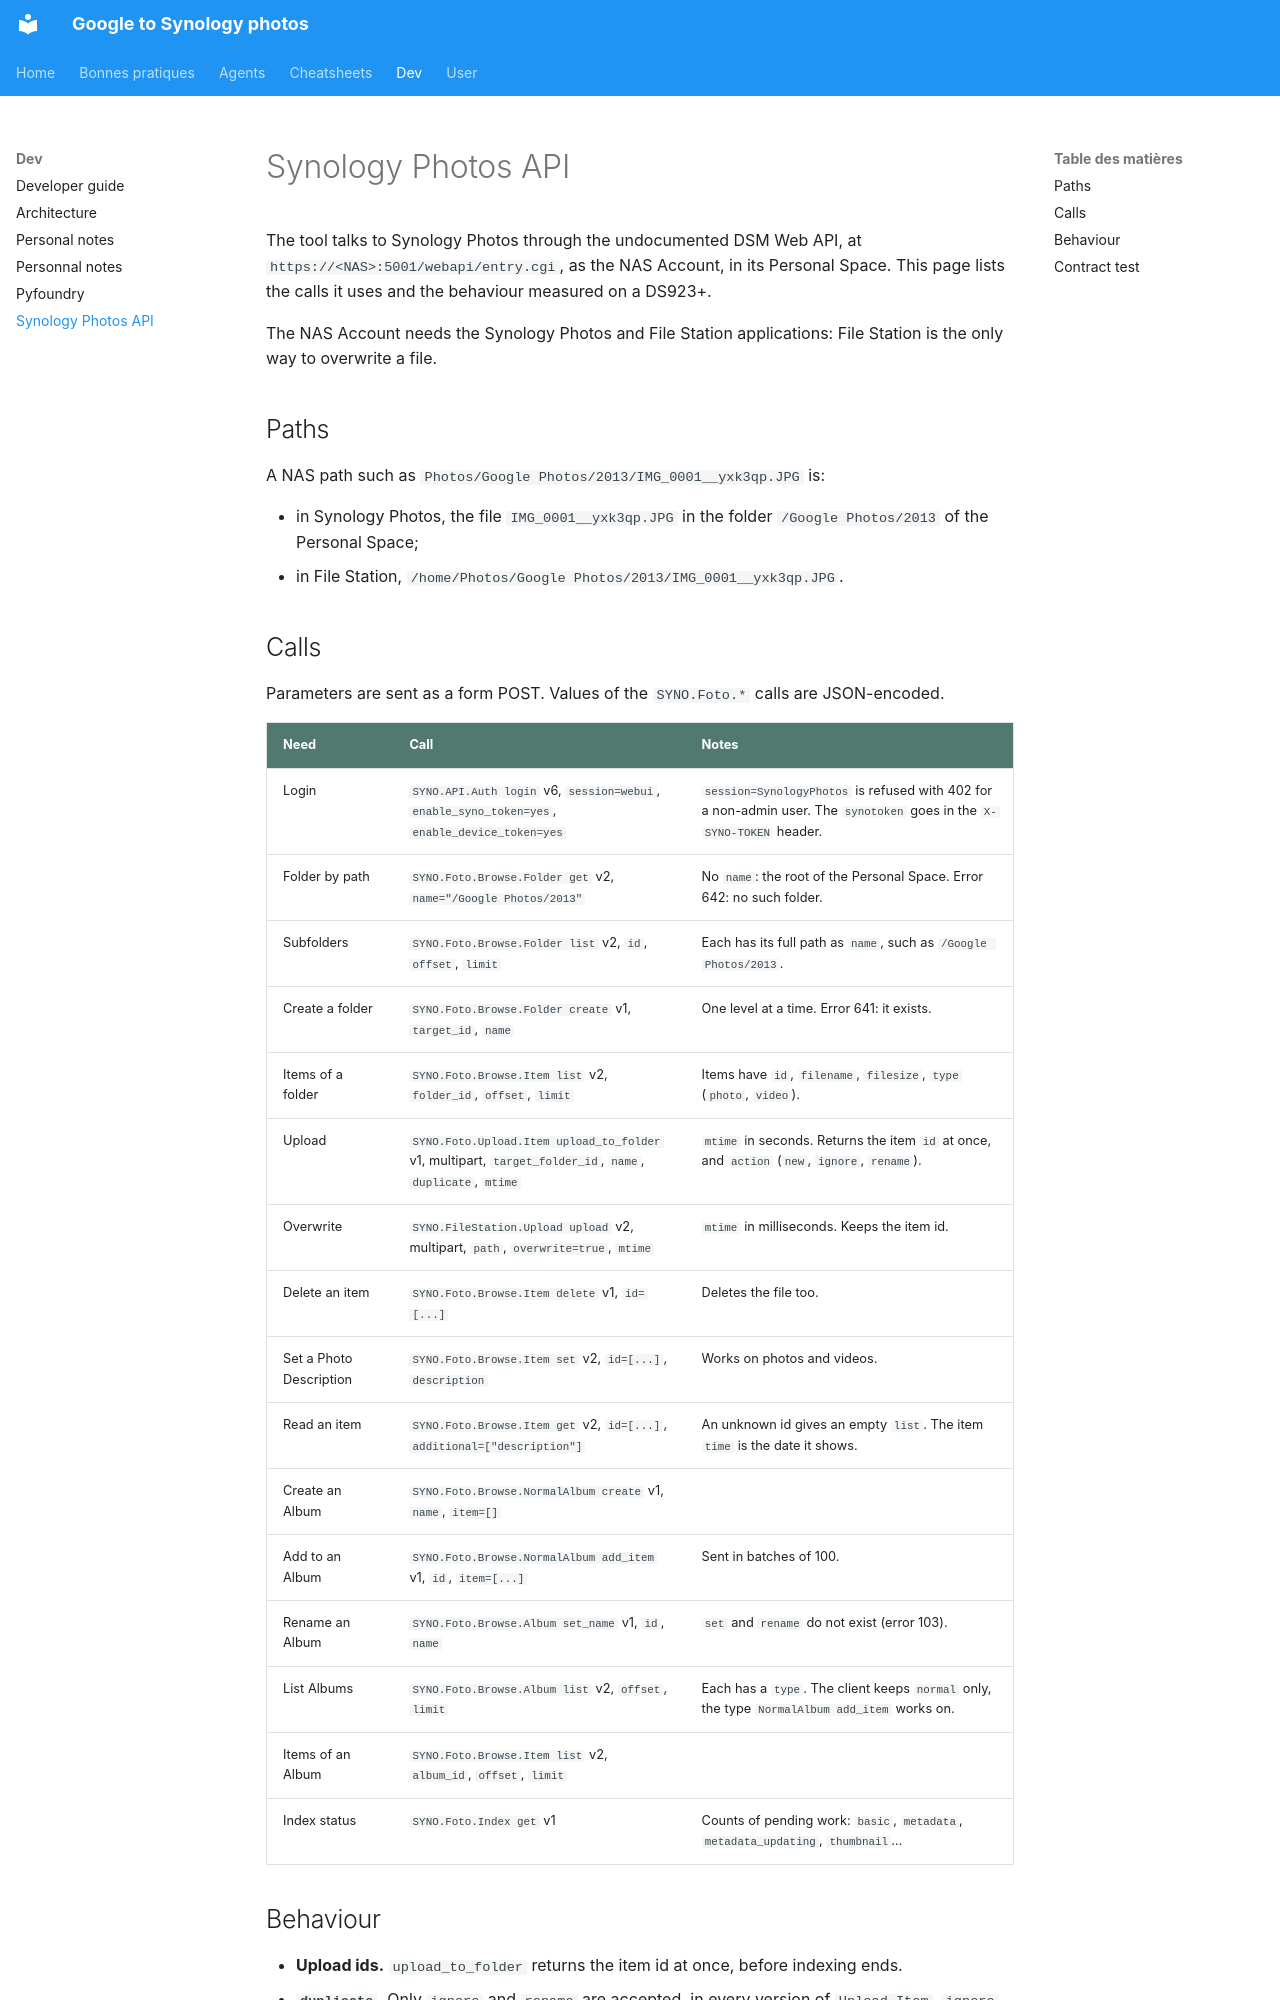

repository: castorfou/google-to-synology-photos · page: dev/synology-photos-api/index.html · generator: mkdocs

# Synology Photos API

The tool talks to Synology Photos through the undocumented DSM Web API, at `https://<NAS>:5001/webapi/entry.cgi`, as the NAS Account, in its Personal Space. This page lists the calls it uses and the behaviour measured on a DS923+.

The NAS Account needs the Synology Photos and File Station applications: File Station is the only way to overwrite a file.

## Paths

A NAS path such as `Photos/Google Photos/2013/IMG_0001__yxk3qp.JPG` is:

- in Synology Photos, the file `IMG_0001__yxk3qp.JPG` in the folder `/Google Photos/2013` of the Personal Space;
- in File Station, `/home/Photos/Google Photos/2013/IMG_0001__yxk3qp.JPG`.

## Calls

Parameters are sent as a form POST. Values of the `SYNO.Foto.*` calls are JSON-encoded.

| Need | Call | Notes |
|---|---|---|
| Login | `SYNO.API.Auth login` v6, `session=webui`, `enable_syno_token=yes`, `enable_device_token=yes` | `session=SynologyPhotos` is refused with 402 for a non-admin user. The `synotoken` goes in the `X-SYNO-TOKEN` header. |
| Folder by path | `SYNO.Foto.Browse.Folder get` v2, `name="/Google Photos/2013"` | No `name`: the root of the Personal Space. Error 642: no such folder. |
| Subfolders | `SYNO.Foto.Browse.Folder list` v2, `id`, `offset`, `limit` | Each has its full path as `name`, such as `/Google Photos/2013`. |
| Create a folder | `SYNO.Foto.Browse.Folder create` v1, `target_id`, `name` | One level at a time. Error 641: it exists. |
| Items of a folder | `SYNO.Foto.Browse.Item list` v2, `folder_id`, `offset`, `limit` | Items have `id`, `filename`, `filesize`, `type` (`photo`, `video`). |
| Upload | `SYNO.Foto.Upload.Item upload_to_folder` v1, multipart, `target_folder_id`, `name`, `duplicate`, `mtime` | `mtime` in seconds. Returns the item `id` at once, and `action` (`new`, `ignore`, `rename`). |
| Overwrite | `SYNO.FileStation.Upload upload` v2, multipart, `path`, `overwrite=true`, `mtime` | `mtime` in milliseconds. Keeps the item id. |
| Delete an item | `SYNO.Foto.Browse.Item delete` v1, `id=[...]` | Deletes the file too. |
| Set a Photo Description | `SYNO.Foto.Browse.Item set` v2, `id=[...]`, `description` | Works on photos and videos. |
| Read an item | `SYNO.Foto.Browse.Item get` v2, `id=[...]`, `additional=["description"]` | An unknown id gives an empty `list`. The item `time` is the date it shows. |
| Create an Album | `SYNO.Foto.Browse.NormalAlbum create` v1, `name`, `item=[]` | |
| Add to an Album | `SYNO.Foto.Browse.NormalAlbum add_item` v1, `id`, `item=[...]` | Sent in batches of 100. |
| Rename an Album | `SYNO.Foto.Browse.Album set_name` v1, `id`, `name` | `set` and `rename` do not exist (error 103). |
| List Albums | `SYNO.Foto.Browse.Album list` v2, `offset`, `limit` | Each has a `type`. The client keeps `normal` only, the type `NormalAlbum add_item` works on. |
| Items of an Album | `SYNO.Foto.Browse.Item list` v2, `album_id`, `offset`, `limit` | |
| Index status | `SYNO.Foto.Index get` v1 | Counts of pending work: `basic`, `metadata`, `metadata_updating`, `thumbnail`… |
